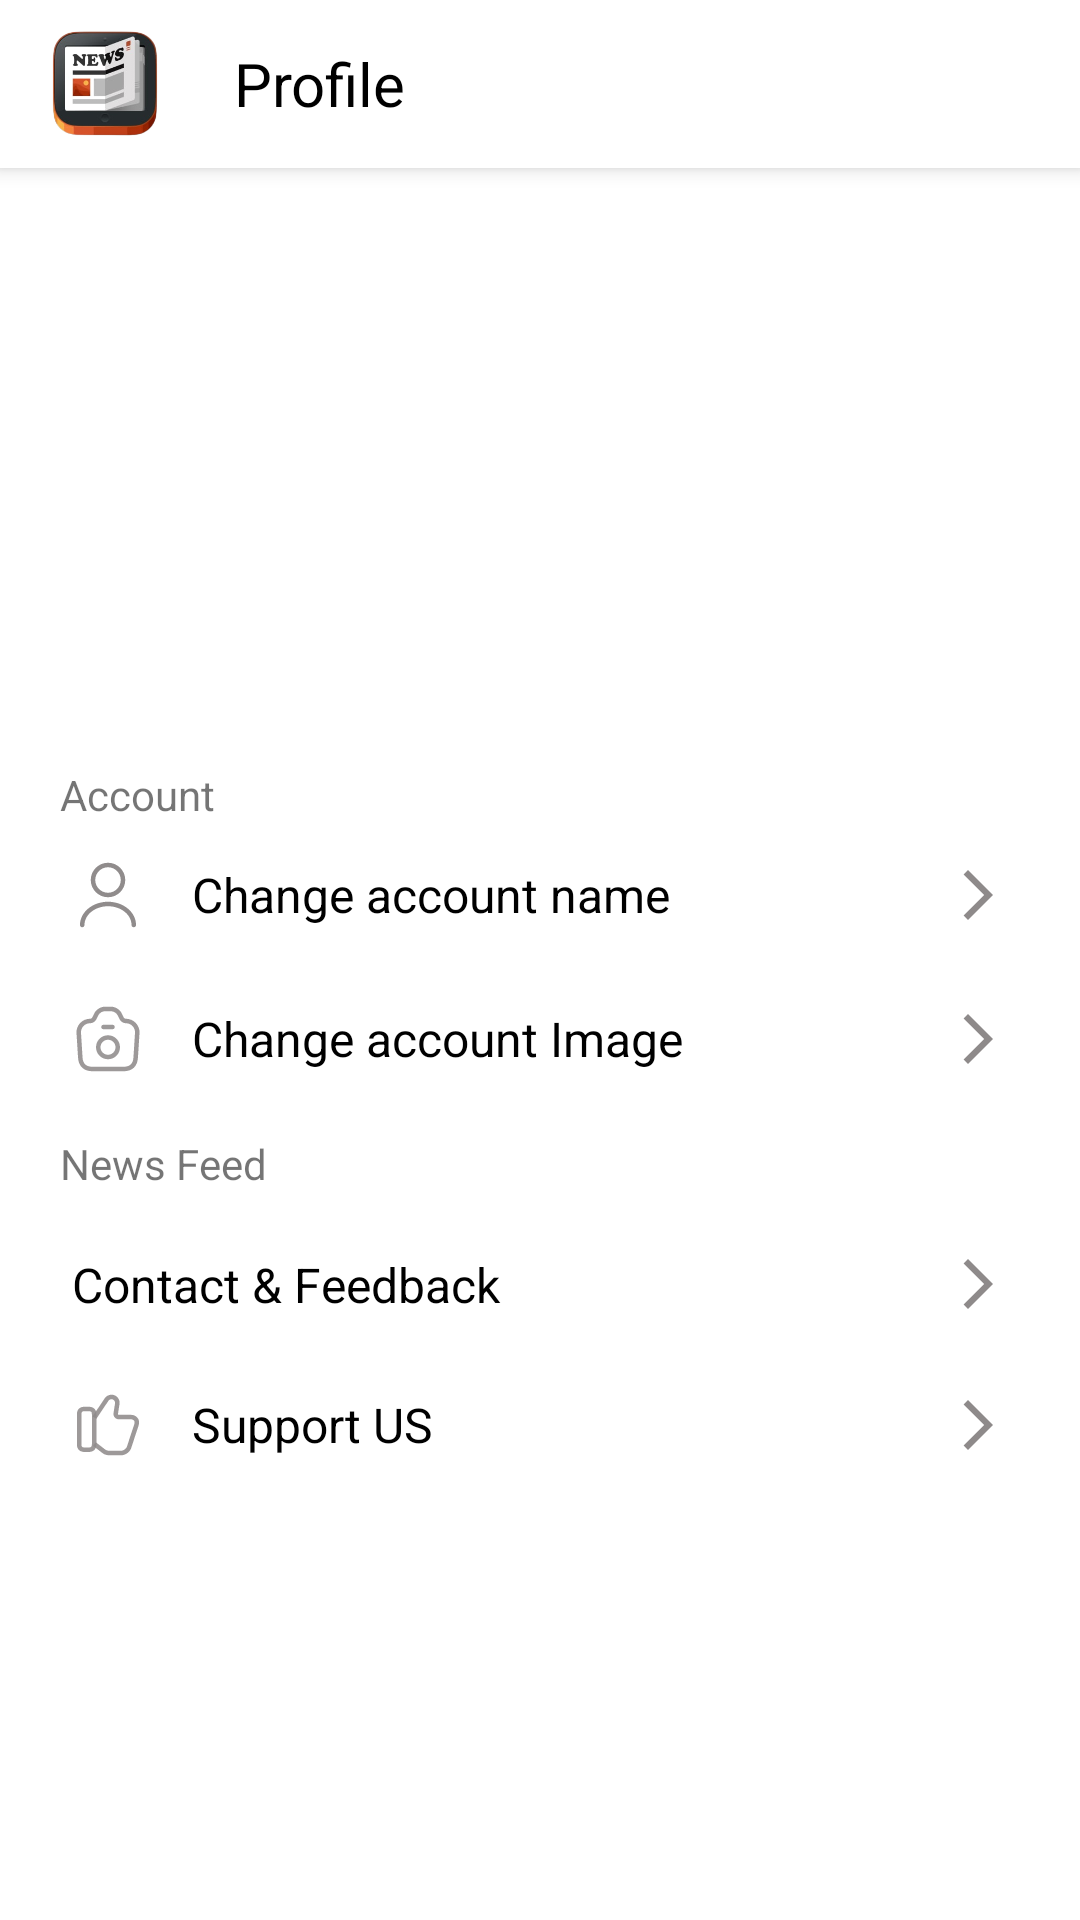

The Android layout XML behind this screen, and the referenced resources:
<!-- AndroidManifest.xml: application theme Theme.NewsApp -->
<!-- res/layout/page_profile.xml -->
<?xml version="1.0" encoding="utf-8"?>
<androidx.constraintlayout.widget.ConstraintLayout xmlns:android="http://schemas.android.com/apk/res/android"
    android:layout_width="match_parent"
    android:layout_height="match_parent"
    xmlns:app="http://schemas.android.com/apk/res-auto"
    xmlns:tools="http://schemas.android.com/tools">


    <RelativeLayout
        android:id="@+id/action_bar_container"
        android:layout_width="match_parent"
        android:elevation="4dp"
        android:background="@color/white"
        app:layout_constraintEnd_toEndOf="parent"
        app:layout_constraintStart_toStartOf="parent"
        app:layout_constraintTop_toTopOf="parent"
        android:layout_height="?actionBarSize">
        <ImageView
            android:id="@+id/image_logo"
            android:layout_marginStart="8sp"
            android:layout_width="54dp"
            android:layout_height="54dp"
            android:layout_centerVertical="true"
            android:scaleType="centerCrop"
            android:src="@drawable/logo"
            android:contentDescription="@string/app_name" />

        <TextView
            android:layout_width="wrap_content"
            android:layout_height="wrap_content"
            android:layout_centerVertical="true"
            android:layout_marginStart="16sp"
            android:layout_toEndOf="@id/image_logo"
            android:text="@string/profile"
            android:textColor="@color/black"
            android:textSize="20sp" />

    </RelativeLayout>


    <com.google.android.material.imageview.ShapeableImageView
        android:id="@+id/img_user"
        android:layout_width="90dp"
        android:layout_height="90dp"
        android:layout_marginTop="16dp"
        android:src="@drawable/user"
        android:scaleType="centerCrop"
        app:layout_constraintEnd_toEndOf="parent"
        app:layout_constraintStart_toStartOf="parent"
        app:layout_constraintTop_toBottomOf="@id/action_bar_container"
        app:shapeAppearanceOverlay="@style/ShapeImageViewCircle" />

    <TextView
        android:id="@+id/tv_user_name"
        android:layout_width="wrap_content"
        android:layout_height="wrap_content"
        android:layout_marginTop="16dp"
        android:textSize="20sp"
        android:textStyle="bold"
        android:textColor="@color/black"
        app:layout_constraintEnd_toEndOf="@id/img_user"
        app:layout_constraintStart_toStartOf="@id/img_user"
        app:layout_constraintTop_toBottomOf="@id/img_user"
        tools:text="Martha Hays" />


    <LinearLayout
        android:id="@+id/header_view"
        android:layout_width="match_parent"
        android:layout_height="wrap_content"
        android:layout_margin="16dp"
        android:orientation="vertical"
        android:padding="4dp"

        app:layout_constraintBottom_toBottomOf="parent"
        app:layout_constraintStart_toStartOf="parent"
        app:layout_constraintTop_toBottomOf="@id/tv_user_name"
        app:layout_constraintVertical_bias="0.2">

        <TextView
            android:layout_width="wrap_content"
            android:layout_height="wrap_content"
            android:text="@string/account"
            />

        <TextView
            android:id="@+id/tv_change_user_name"
            android:layout_width="match_parent"
            android:layout_height="wrap_content"
            android:layout_marginVertical="8dp"
            android:background="?selectableItemBackground"
            android:drawablePadding="16dp"
            android:gravity="center_vertical"
            android:textColor="@color/black"
            android:padding="4dp"
            android:text="@string/change_account_name"
            android:textSize="16sp"
            app:drawableEndCompat="@drawable/ic_next"
            app:drawableStartCompat="@drawable/ic_user" />

        <TextView
            android:id="@+id/tv_change_image_icon"
            android:layout_width="match_parent"
            android:layout_height="wrap_content"
            android:layout_marginVertical="8dp"
            android:background="?selectableItemBackground"
            android:drawablePadding="16dp"
            android:gravity="center_vertical"
            android:padding="4dp"
            android:textColor="@color/black"
            android:text="@string/change_image"
            android:textSize="16sp"
            app:drawableEndCompat="@drawable/ic_next"
            app:drawableStartCompat="@drawable/ic_camera" />


        <TextView
            android:layout_width="wrap_content"
            android:layout_height="wrap_content"
            android:layout_marginVertical="8dp"
            android:text="@string/app_name" />


        <TextView
            android:id="@+id/tv_help"
            android:layout_width="match_parent"
            android:layout_height="wrap_content"
            android:layout_marginVertical="8dp"
            android:background="?selectableItemBackground"
            android:drawablePadding="16dp"
            android:gravity="center_vertical"
            android:padding="4dp"
            android:text="@string/contact_us"
            android:textSize="16sp"
            android:textColor="@color/black"
            app:drawableEndCompat="@drawable/ic_next"
            app:drawableStartCompat="@drawable/ic_flash" />

        <TextView
            android:id="@+id/tv_support_us"
            android:layout_width="match_parent"
            android:layout_height="wrap_content"
            android:layout_marginVertical="8dp"
            android:background="?selectableItemBackground"
            android:drawablePadding="16dp"
            android:gravity="center_vertical"
            android:textColor="@color/black"
            android:padding="4dp"
            android:text="@string/support_us"
            android:textSize="16sp"
            app:drawableEndCompat="@drawable/ic_next"
            app:drawableStartCompat="@drawable/ic_like" />

    </LinearLayout>


</androidx.constraintlayout.widget.ConstraintLayout>
<!-- resources referenced by this layout -->
<resources>
  <color name="black">#FF000000</color>
  <color name="white">#FFFFFFFF</color>
  <!-- drawable ic_like (drawable) -->
  <vector xmlns:android="http://schemas.android.com/apk/res/android"
      android:width="24dp"
      android:height="24dp"
      android:viewportWidth="24"
      android:viewportHeight="24">
    <path
        android:pathData="M16.28,22.1H12.48C11.92,22.1 10.7,21.93 10.05,21.28L7.02,18.94L7.94,17.75L11.04,20.15C11.29,20.39 11.92,20.59 12.48,20.59H16.28C17.18,20.59 18.15,19.87 18.35,19.06L20.77,11.71C20.93,11.27 20.9,10.87 20.69,10.58C20.47,10.27 20.07,10.09 19.58,10.09H15.58C15.06,10.09 14.58,9.87 14.25,9.49C13.91,9.1 13.76,8.58 13.84,8.04L14.34,4.83C14.46,4.27 14.08,3.64 13.54,3.46C13.05,3.28 12.42,3.54 12.2,3.86L8.1,9.96L6.86,9.13L10.96,3.03C11.59,2.09 12.97,1.64 14.05,2.05C15.3,2.46 16.1,3.84 15.82,5.12L15.33,8.27C15.32,8.34 15.32,8.44 15.39,8.52C15.44,8.57 15.51,8.6 15.59,8.6H19.59C20.57,8.6 21.42,9.01 21.92,9.72C22.41,10.41 22.51,11.32 22.19,12.2L19.8,19.48C19.43,20.93 17.89,22.1 16.28,22.1Z"
        android:fillColor="#8E8A8A"
        android:fillAlpha="0.87"/>
    <path
        android:pathData="M5.38,21H4.38C2.53,21 1.63,20.13 1.63,18.35V8.55C1.63,6.77 2.53,5.9 4.38,5.9H5.38C7.23,5.9 8.13,6.77 8.13,8.55V18.35C8.13,20.13 7.23,21 5.38,21ZM4.38,7.4C3.29,7.4 3.13,7.66 3.13,8.55V18.35C3.13,19.24 3.29,19.5 4.38,19.5H5.38C6.47,19.5 6.63,19.24 6.63,18.35V8.55C6.63,7.66 6.47,7.4 5.38,7.4H4.38Z"
        android:fillColor="#8E8A8A"
        android:fillAlpha="0.87"/>
  </vector>
  <!-- drawable ic_next (drawable) -->
  <vector xmlns:android="http://schemas.android.com/apk/res/android"
      android:width="20dp"
      android:height="20dp"
      android:autoMirrored="true"
      android:tint="#8E8A8A"
      android:viewportWidth="24"
      android:viewportHeight="24">
      <path
          android:fillColor="@android:color/white"
          android:pathData="M6.23,20.23l1.77,1.77l10,-10l-10,-10l-1.77,1.77l8.23,8.23z" />
  </vector>
  <!-- drawable ic_user (drawable-v24) -->
  <vector xmlns:android="http://schemas.android.com/apk/res/android"
      android:width="24dp"
      android:height="24dp"
      android:viewportWidth="24"
      android:viewportHeight="24">
    <path
        android:pathData="M12,12.75C8.83,12.75 6.25,10.17 6.25,7C6.25,3.83 8.83,1.25 12,1.25C15.17,1.25 17.75,3.83 17.75,7C17.75,10.17 15.17,12.75 12,12.75ZM12,2.75C9.66,2.75 7.75,4.66 7.75,7C7.75,9.34 9.66,11.25 12,11.25C14.34,11.25 16.25,9.34 16.25,7C16.25,4.66 14.34,2.75 12,2.75Z"
        android:fillColor="#8E8A8A"
        android:fillAlpha="0.98"/>
    <path
        android:pathData="M20.59,22.75C20.18,22.75 19.84,22.41 19.84,22C19.84,18.55 16.32,15.75 12,15.75C7.68,15.75 4.16,18.55 4.16,22C4.16,22.41 3.82,22.75 3.41,22.75C3,22.75 2.66,22.41 2.66,22C2.66,17.73 6.85,14.25 12,14.25C17.15,14.25 21.34,17.73 21.34,22C21.34,22.41 21,22.75 20.59,22.75Z"
        android:fillColor="#8E8A8A"
        android:fillAlpha="0.98"/>
  </vector>
  <string name="account">Account</string>
  <string name="app_name">News Feed</string>
  <string name="change_account_name">Change account name</string>
  <string name="change_image">Change account Image</string>
  <string name="contact_us">Contact &amp; Feedback</string>
  <string name="profile">Profile</string>
  <string name="support_us">Support US</string>
  <style name="Theme.NewsApp" parent="Theme.MaterialComponents.Light.NoActionBar">
          
          <item name="colorPrimary">@color/app_color</item>
          <item name="colorPrimaryVariant">@color/app_color</item>
          <item name="colorOnPrimary">@color/white</item>
          
          <item name="colorSecondary">@color/app_color</item>
          <item name="colorSecondaryVariant">@color/app_color</item>
          <item name="colorOnSecondary">@color/black</item>
          
          <item name="android:statusBarColor">?attr/colorPrimaryVariant</item>
          
      </style>
  <color name="app_color">#0E0E0E</color>
</resources>
